Run: headless pygame with SDL's dummy video driver; simulated clock (each Clock.tick advances the game by its frame time, no real sleeping); random seed 0; keys injected as events and as key.get_pressed() state; no mouse input.
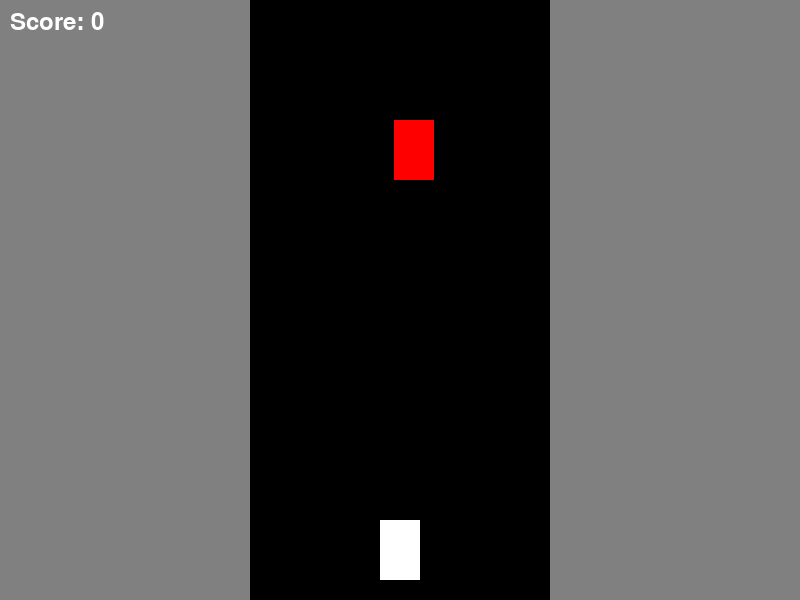
Frame 1 of 4 · flips 1–60 · no input
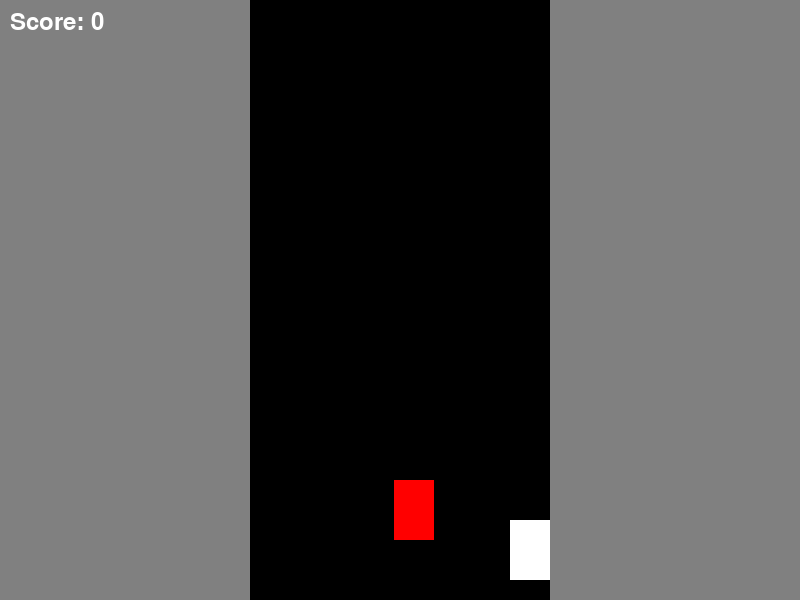
Frame 2 of 4 · flips 61–180 · tapped SPACE, RETURN · held RIGHT (→), D
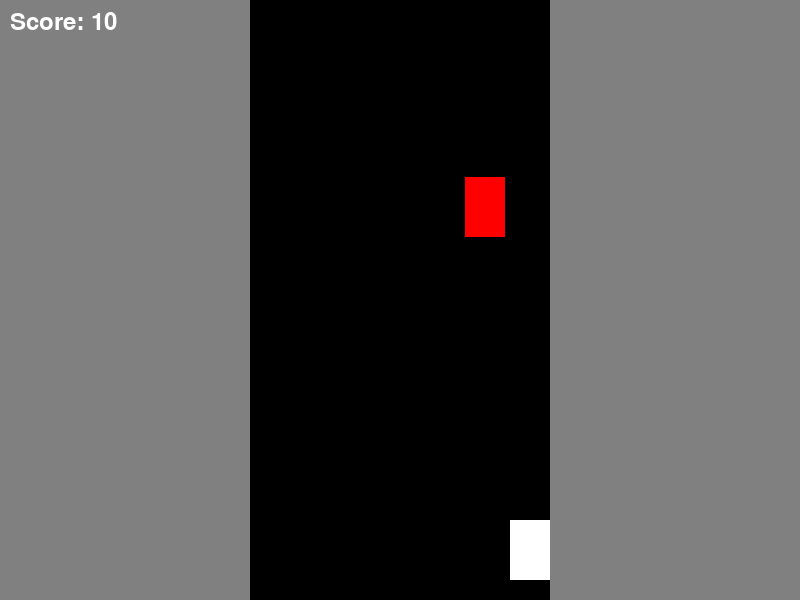
Frame 3 of 4 · flips 181–300 · held DOWN (↓), S
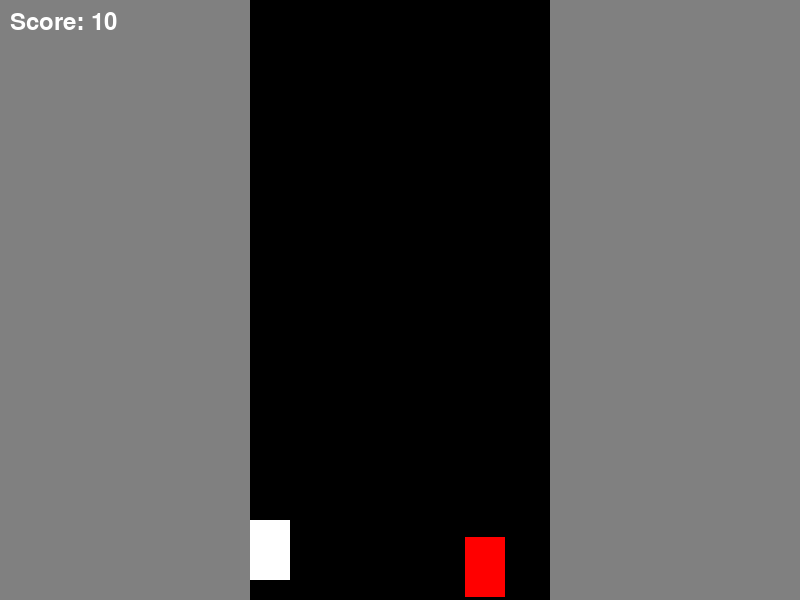
Frame 4 of 4 · flips 301–420 · held LEFT (←), A, UP (↑), W

The pygame program that drew these frames:

# Software Name: Racing_Dash
# Category: Racing_Game
# Description: Racing Dash is a racing game software that offers an immersive and adrenaline-pumping experience with high-speed races on city streets. Players can choose from a variety of sleek and powerful street racing cars and compete in thrilling races against AI opponents. The objective is to outmaneuver opponents, navigate through traffic, and reach the finish line first. The game features realistic physics, stunning graphics, and responsive controls to provide an exhilarating racing experience.

import pygame
import random

pygame.init()

# Screen dimensions
WIDTH, HEIGHT = 800, 600
screen = pygame.display.set_mode((WIDTH, HEIGHT))
pygame.display.set_caption("Racing Dash")

# Colors
WHITE = (255, 255, 255)
BLACK = (0, 0, 0)
GRAY = (128, 128, 128)
RED = (255, 0, 0)

# Car dimensions
CAR_WIDTH = 40
CAR_HEIGHT = 60

# Player car starting position
player_x = WIDTH // 2 - CAR_WIDTH // 2
player_y = HEIGHT - CAR_HEIGHT - 20
player_speed = 5

# Opponent car
opponent_width = 40
opponent_height = 60
opponent_x = random.randint(0, WIDTH - opponent_width)
opponent_y = -opponent_height
opponent_speed = 3

# Road settings
road_width = 300
road_x = WIDTH // 2 - road_width // 2

# Game loop
running = True
clock = pygame.time.Clock()

# Score
score = 0
font = pygame.font.Font(None, 36)

def draw_car(x, y, color):
    pygame.draw.rect(screen, color, (x, y, CAR_WIDTH, CAR_HEIGHT))

def draw_opponent(x, y):
    pygame.draw.rect(screen, RED, (x, y, opponent_width, opponent_height))

def display_score(score):
    text = font.render(f"Score: {score}", True, WHITE)
    screen.blit(text, (10, 10))

def game_over():
    text = font.render("Game Over! Press any key to restart.", True, WHITE)
    text_rect = text.get_rect(center=(WIDTH // 2, HEIGHT // 2))
    screen.blit(text, text_rect)
    pygame.display.update()

    waiting = True
    while waiting:
        for event in pygame.event.get():
            if event.type == pygame.QUIT:
                pygame.quit()
                quit()
            if event.type == pygame.KEYDOWN:
                waiting = False

while running:
    # Event handling
    for event in pygame.event.get():
        if event.type == pygame.QUIT:
            running = False

    # Key input
    keys = pygame.key.get_pressed()
    if keys[pygame.K_LEFT] and player_x > road_x:
        player_x -= player_speed
    if keys[pygame.K_RIGHT] and player_x < road_x + road_width - CAR_WIDTH:
        player_x += player_speed

    # Opponent movement
    opponent_y += opponent_speed
    if opponent_y > HEIGHT:
        opponent_x = random.randint(road_x, road_x + road_width - opponent_width)
        opponent_y = -opponent_height
        score += 10

    # Collision detection
    if player_x < opponent_x + opponent_width and player_x + CAR_WIDTH > opponent_x and player_y < opponent_y + opponent_height and player_y + CAR_HEIGHT > opponent_y:
        game_over()
        player_x = WIDTH // 2 - CAR_WIDTH // 2
        player_y = HEIGHT - CAR_HEIGHT - 20
        opponent_x = random.randint(0, WIDTH - opponent_width)
        opponent_y = -opponent_height
        score = 0

    # Drawing
    screen.fill(GRAY)
    pygame.draw.rect(screen, BLACK, (road_x, 0, road_width, HEIGHT))  # Road
    draw_car(player_x, player_y, WHITE)  # Player car
    draw_opponent(opponent_x, opponent_y) # Opponent car
    display_score(score)

    # Update display
    pygame.display.update()

    # Frame rate
    clock.tick(60)

pygame.quit()
